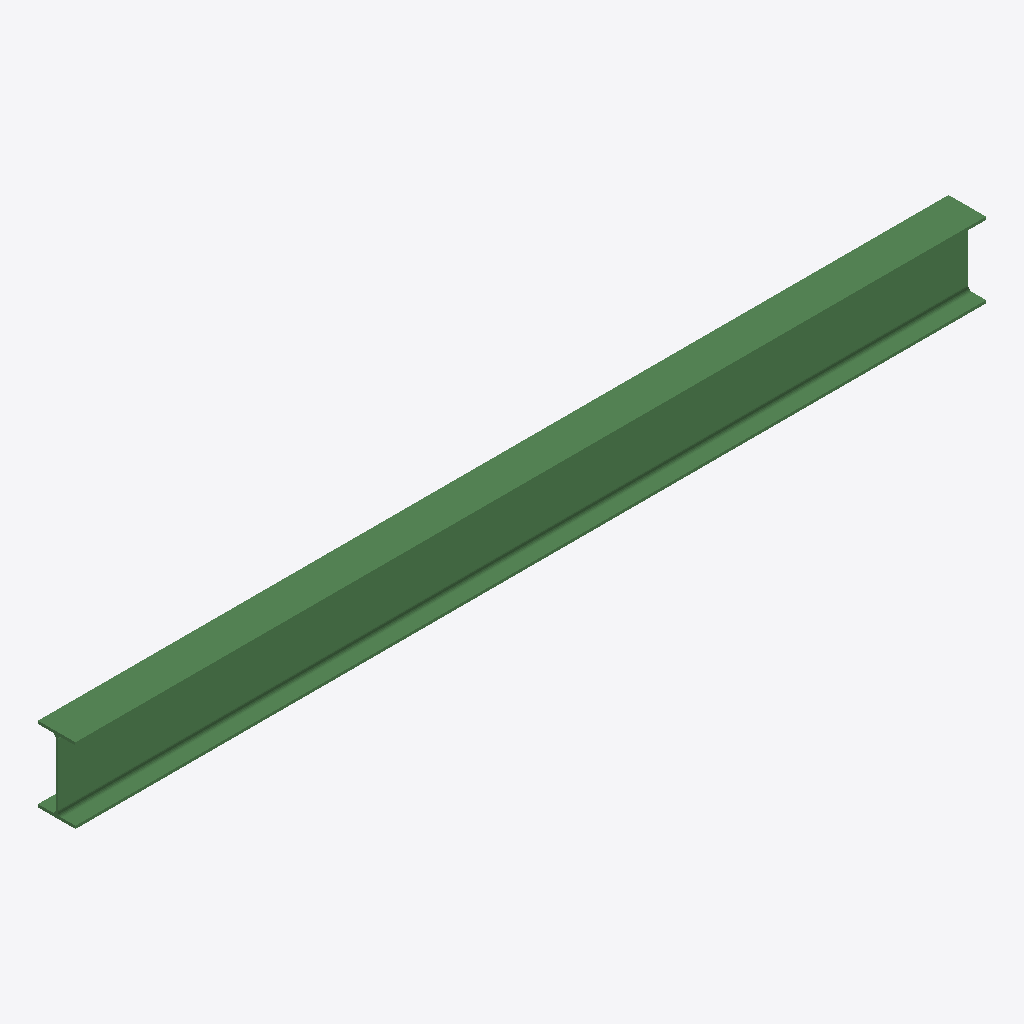
Isometric view of an IFC building model (IFC-SPF (STEP), schema IFC2X3, length unit millimetre), seen from the south-west, elements coloured by IFC class: 1 beam (green).
Extent 3.3 m × 0.1 m × 0.3 m (x, y, z). Storeys (1): Undefined at 0.00 m. Elements (1): 1 IfcBeam.

HEADER;
FILE_DESCRIPTION(('ViewDefinition[AISC_Steel_Detailing]','Option [BaseQuantities:Off]','Option [GridExport:On]','Option [Assemblies:Off]','Option [Bolts:On]','Option [Rebars:On]','Option [PourObjects:Off]','Option [Welds:On]','Option [SurfaceTreatments:On]','Option [LocationBy:0]','Option [ViewColors:Off]','Option [SectionedSpine:Off]','[2 more]'),'2;1');
FILE_NAME('b_489_Qty_3.ifc','2026-05-16T11:53:08',('GIOVANNIPC\\gcorrea'),('Structural Designer'),'IFC Database version: Work','Tekla Structures 2020 Service Pack 5, IFC Export','');
FILE_SCHEMA(('IFC2X3'));
ENDSEC;
DATA;
#37=IFCPROJECT('2G7ZFDNE16yBDU14FA92Me',#5,'Proyecto',$,$,$,$,(#11),#36);
#39=IFCSITE('2xvEzEinjBTea80yOTcujY',#5,'Obra',$,$,#38,$,$,.ELEMENT.,$,$,$,$,$);
#41=IFCBUILDING('3NUfl5N5n8jhG2DjqcStPI',#5,'Undefined',$,$,#40,$,$,.ELEMENT.,$,$,$);
#43=IFCBUILDINGSTOREY('29hdEUCErFze9E_VIAceOd',#5,'Undefined',$,$,#42,$,$,.ELEMENT.,0.0);
#60=IFCBEAM('24PcvvDUT5rRUzz8Ba6_xg',#44,'BEAM','IPE270','IPE270',#48,#59,'ID84666e79-35e7-45d5-b7bd-f482e41beeea');
ENDSEC;
